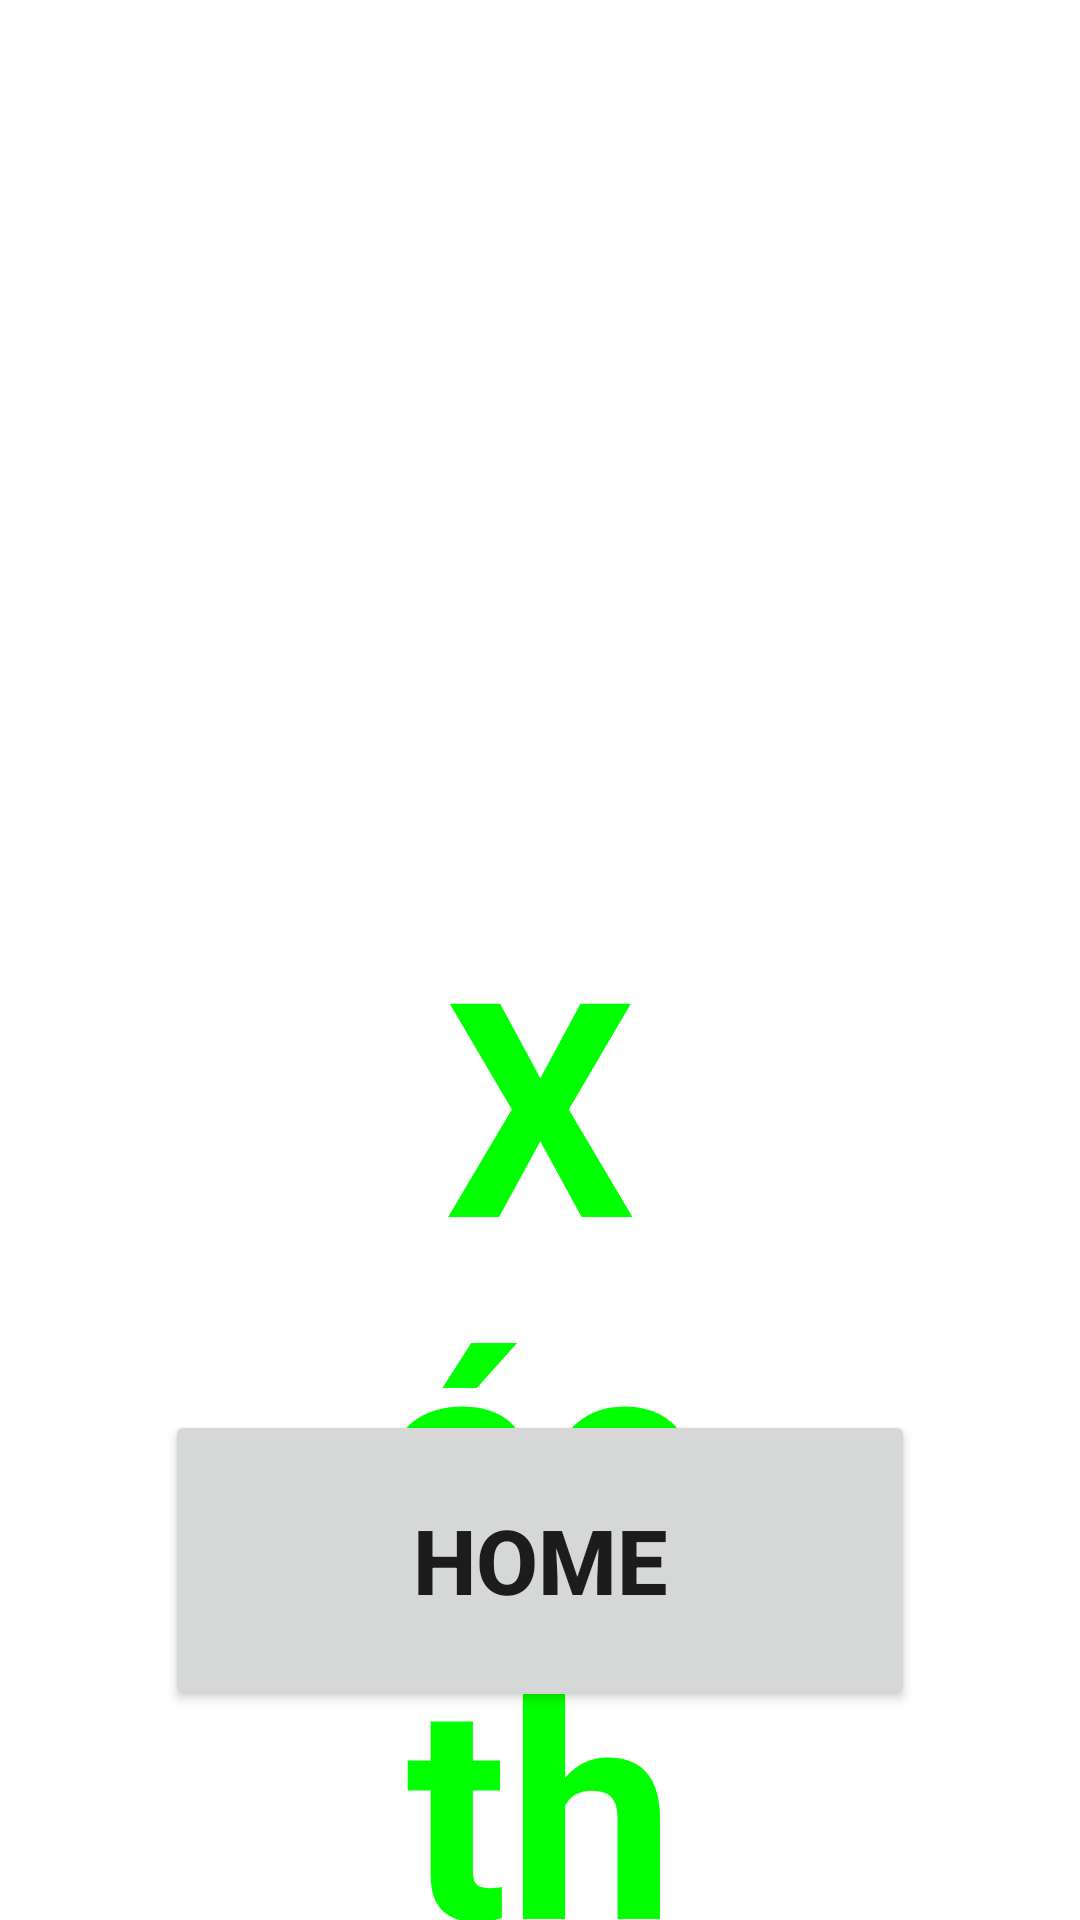

This screen was rendered from an Android layout file. Write that file and the resources it references.
<!-- AndroidManifest.xml: application theme Theme.Nextface_android -->
<!-- res/layout/fragment_authentication_result.xml -->
<?xml version="1.0" encoding="utf-8"?>
<androidx.constraintlayout.widget.ConstraintLayout xmlns:android="http://schemas.android.com/apk/res/android"
    xmlns:app="http://schemas.android.com/apk/res-auto"
    xmlns:tools="http://schemas.android.com/tools"
    android:layout_width="match_parent"
    android:layout_height="match_parent"
    tools:context=".fragment.RegisterResultFragment">

    <LinearLayout
        android:id="@+id/staffLayout"
        android:layout_width="match_parent"
        android:layout_height="wrap_content"
        android:layout_marginStart="100dp"
        android:layout_marginTop="100dp"
        android:layout_marginEnd="100dp"
        android:gravity="center_vertical"
        android:orientation="horizontal"
        android:visibility="gone"
        app:layout_constraintEnd_toEndOf="parent"
        app:layout_constraintStart_toStartOf="parent"
        app:layout_constraintTop_toTopOf="parent">

        <ImageView
            android:id="@+id/staffAvatar"
            android:layout_width="150dp"
            android:layout_height="150dp"
            android:layout_marginStart="0dp"
            android:contentDescription="@string/avatar_of_staff"
            android:visibility="visible"
            app:layout_constraintStart_toStartOf="parent"
            tools:src="@drawable/ic_app_nrc" />

        <TextView
            android:id="@+id/staffName"
            android:layout_width="wrap_content"
            android:layout_height="wrap_content"
            android:layout_marginStart="30dp"
            android:layout_marginEnd="0dp"
            android:text="@string/default_name"
            android:textAlignment="textStart"
            android:textSize="35sp"
            app:layout_constraintEnd_toEndOf="parent"
            app:layout_constraintStart_toStartOf="@id/staffAvatar" />

    </LinearLayout>

    <LinearLayout
        android:id="@+id/statusLayout"
        android:layout_width="match_parent"
        android:layout_height="400dp"
        android:layout_marginStart="100dp"
        android:layout_marginTop="300dp"
        android:layout_marginEnd="100dp"
        android:gravity="center"
        android:orientation="vertical"
        app:layout_constraintEnd_toEndOf="parent"
        app:layout_constraintStart_toStartOf="parent"
        app:layout_constraintTop_toBottomOf="@+id/staffLayout">

        <TextView
            android:id="@+id/status"
            android:layout_width="match_parent"
            android:layout_height="wrap_content"
            android:text="@string/authenticateSuccessfully"
            android:textAlignment="center"
            android:textColor="#00FF00"
            android:textStyle="bold"
            android:textSize="100sp" />

    </LinearLayout>

    <LinearLayout
        android:id="@+id/buttonGroup"
        android:layout_width="match_parent"
        android:layout_height="wrap_content"
        android:layout_marginBottom="70dp"
        android:gravity="center"
        android:orientation="horizontal"
        android:layoutMode="opticalBounds"
        app:layout_constraintBottom_toBottomOf="parent"
        tools:layout_editor_absoluteX="1dp">

        <Button
            android:id="@+id/homeBtn"
            android:layout_width="250dp"
            android:layout_height="100dp"
            android:text="@string/home"
            android:textSize="30sp"
            android:textStyle="bold" />

    </LinearLayout>

</androidx.constraintlayout.widget.ConstraintLayout>
<!-- resources referenced by this layout -->
<resources>
  <!-- drawable ic_app_nrc: vector/xml drawable (drawable, 4865 chars, omitted) -->
  <string name="authenticateSuccessfully">Xác thực thành công!</string>
  <string name="avatar_of_staff">Avatar of staff</string>
  <string name="default_name">Bệnh nhân Nguyễn Văn A</string>
  <string name="home">Home</string>
  <style name="Theme.Nextface_android" parent="Theme.MaterialComponents.DayNight.DarkActionBar">
          
          <item name="colorPrimary">@color/purple_500</item>
          <item name="colorPrimaryVariant">@color/purple_700</item>
          <item name="colorOnPrimary">@color/white</item>
          
          <item name="colorSecondary">@color/teal_200</item>
          <item name="colorSecondaryVariant">@color/teal_700</item>
          <item name="colorOnSecondary">@color/black</item>
          
          <item name="android:statusBarColor" tools:targetApi="l">?attr/colorPrimaryVariant</item>
          
      </style>
  <color name="purple_500">#FF6200EE</color>
  <color name="purple_700">#FF3700B3</color>
  <color name="white">#FFFFFFFF</color>
  <color name="teal_200">#FF03DAC5</color>
  <color name="teal_700">#FF018786</color>
  <color name="black">#FF000000</color>
</resources>
